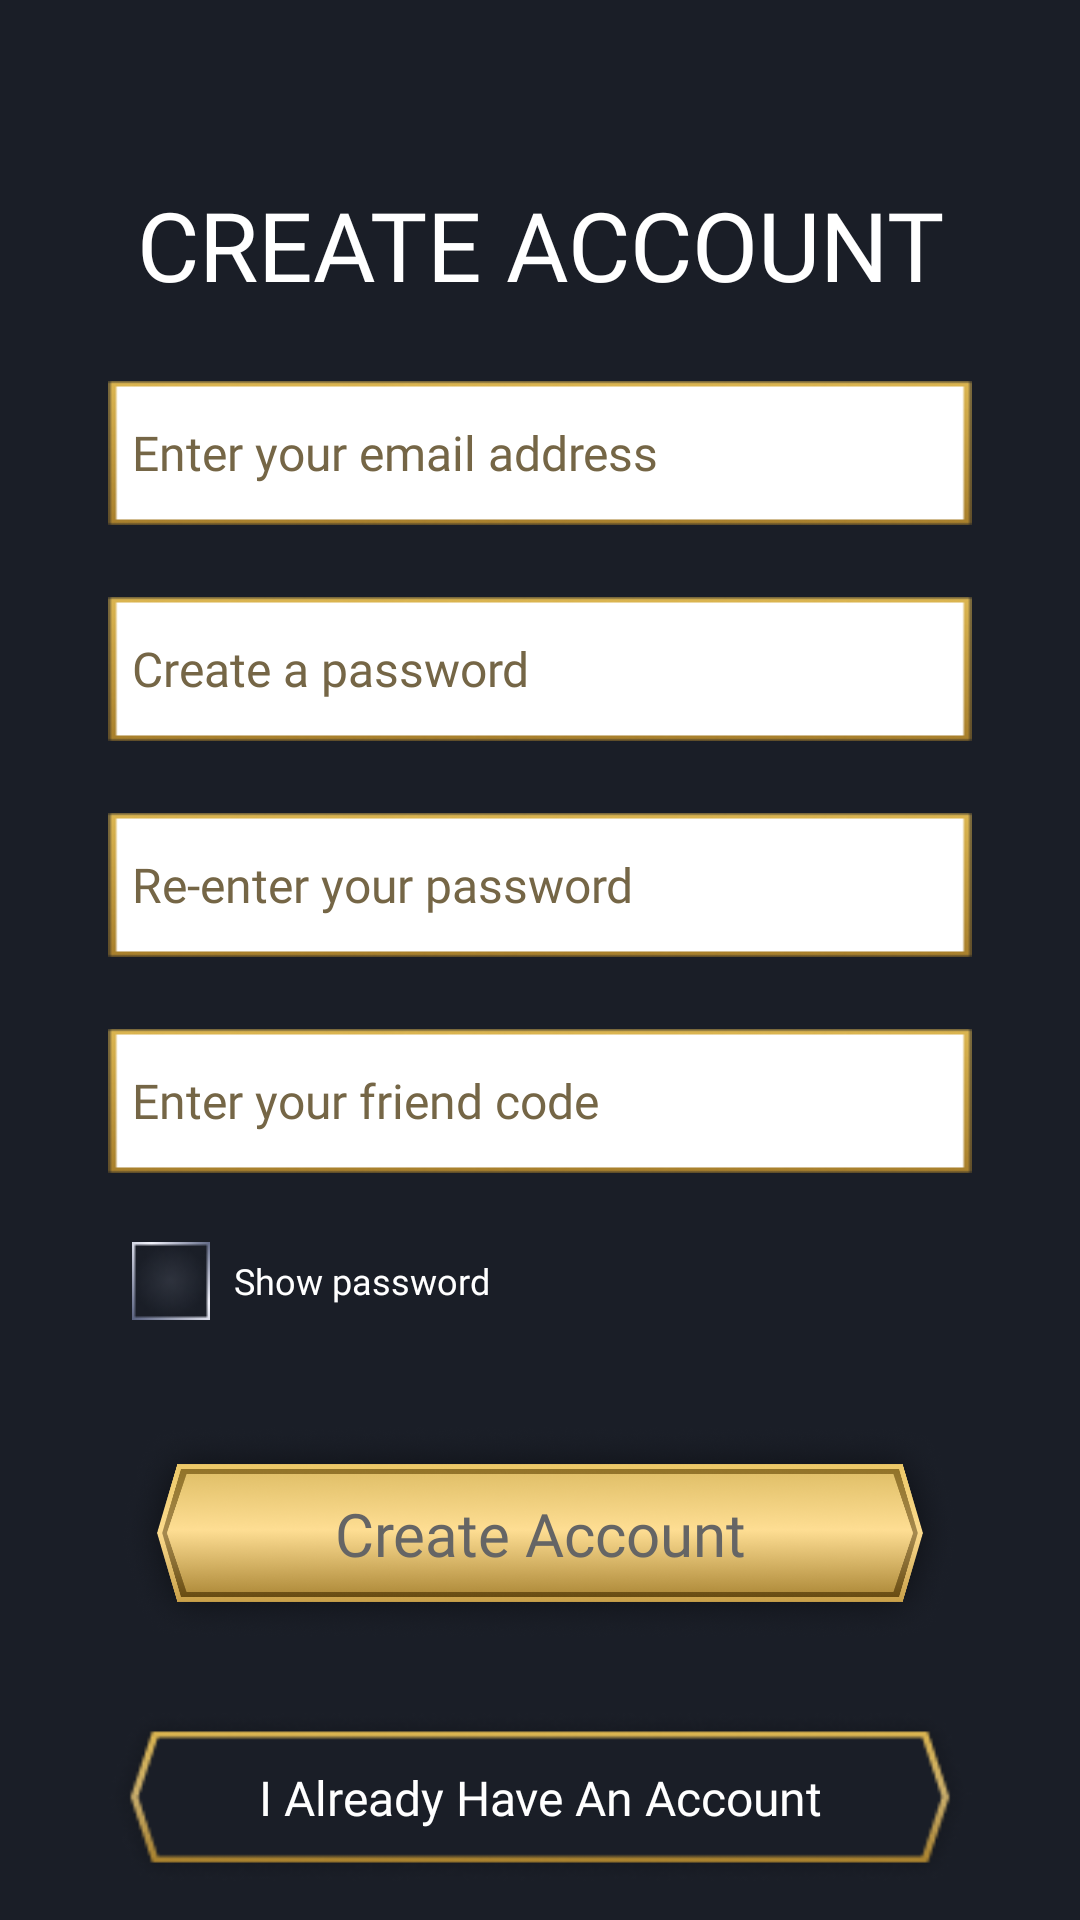

Here is an Android app screen rendered from its layout file. Give the layout XML and the strings, colors and styles it references.
<!-- AndroidManifest.xml: application theme Theme.StarGamesApp -->
<!-- res/layout/activity_welcome.xml -->
<?xml version="1.0" encoding="utf-8"?>
<ScrollView
    xmlns:android="http://schemas.android.com/apk/res/android"
    xmlns:app="http://schemas.android.com/apk/res-auto"
    xmlns:tools="http://schemas.android.com/tools"
    android:layout_width="match_parent"
    android:layout_height="match_parent"
    tools:context=".SignupActivity"
    android:background="@color/background">

    <androidx.constraintlayout.widget.ConstraintLayout
        android:layout_width="match_parent"
        android:layout_height="wrap_content"
        android:id="@+id/background">

        <TextView
            android:id="@+id/welcome_txt"
            android:layout_width="wrap_content"
            android:layout_height="wrap_content"
            android:layout_marginTop="60dp"
            android:fontFamily="@font/inter_black"
            android:gravity="center"
            android:text="@string/create_conta_big"
            android:textSize="32sp"
            android:textColor="@color/white"
            app:layout_constraintEnd_toEndOf="parent"
            app:layout_constraintStart_toStartOf="parent"
            app:layout_constraintTop_toTopOf="parent" />

        <EditText
            android:id="@+id/email_field"
            android:layout_width="288dp"
            android:layout_height="48dp"
            android:layout_marginTop="24dp"
            android:inputType="textEmailAddress"
            android:background="@drawable/custom_edittext"
            android:fontFamily="@font/inter_semibold"
            android:hint="@string/enter_your_email"
            android:padding="8dp"
            android:textColor="@color/textColor"
            android:textColorHint="@color/hintColor"
            android:textSize="16sp"
            app:layout_constraintEnd_toEndOf="parent"
            app:layout_constraintStart_toStartOf="parent"
            app:layout_constraintTop_toBottomOf="@+id/welcome_txt"
            android:digits="abcdefghijklmnopqrstuvwxyz1234567890@.!#$%'*+-/=?^_`|~"
            android:autofillHints="emailAddress" />

        <EditText
            android:id="@+id/pass_field"
            android:layout_width="288dp"
            android:layout_height="48dp"
            android:inputType="textPassword"
            android:layout_marginTop="24dp"
            android:background="@drawable/custom_edittext"
            android:fontFamily="@font/inter_semibold"
            android:hint="@string/create_a_password"
            android:padding="8dp"
            android:textColor="@color/textColor"
            android:textColorHint="@color/hintColor"
            android:textSize="16sp"
            app:layout_constraintEnd_toEndOf="parent"
            app:layout_constraintStart_toStartOf="parent"
            app:layout_constraintTop_toBottomOf="@+id/email_field"
            android:digits="abcdefghijklmnopqrstuvwxyzABCDEFGHIJKLMNOPQRSTUVWXYZ1234567890!#$%'*+-/=?^_`{|}~"
            android:autofillHints="password" />

        <EditText
            android:id="@+id/confirm_pass"
            android:layout_width="288dp"
            android:layout_height="48dp"
            android:layout_marginTop="24dp"
            android:autofillHints=""
            android:background="@drawable/custom_edittext"
            android:digits="abcdefghijklmnopqrstuvwxyzABCDEFGHIJKLMNOPQRSTUVWXYZ1234567890!#$%'*+-/=?^_`{|}~"
            android:fontFamily="@font/inter_semibold"
            android:hint="@string/re_enter_password"
            android:inputType="textPassword"
            android:padding="8dp"
            android:textColor="@color/textColor"
            android:textColorHint="@color/hintColor"
            android:textSize="16sp"
            app:layout_constraintEnd_toEndOf="parent"
            app:layout_constraintStart_toStartOf="parent"
            app:layout_constraintTop_toBottomOf="@+id/pass_field" />

        <EditText
            android:id="@+id/enter_friend_referral_code"
            android:layout_width="288dp"
            android:layout_height="48dp"
            android:layout_marginTop="24dp"
            android:background="@drawable/custom_edittext"
            android:digits="ABCDEFGHIJKLMNOPQRSTUVWXYZ1234567890"
            android:fontFamily="@font/inter_semibold"
            android:hint="@string/enter_your_friend_referral_code"
            android:inputType="textCapCharacters"
            android:maxLength="6"
            android:padding="8dp"
            android:textColor="@color/textColor"
            android:textColorHint="@color/hintColor"
            android:textSize="16sp"
            app:layout_constraintEnd_toEndOf="parent"
            app:layout_constraintStart_toStartOf="parent"
            app:layout_constraintTop_toBottomOf="@+id/confirm_pass" />

        <androidx.appcompat.widget.AppCompatCheckBox
            android:id="@+id/checkbox_show_hide_pass"
            android:layout_width="wrap_content"
            android:layout_height="48dp"
            android:layout_marginTop="12dp"
            android:layout_marginStart="8dp"
            android:button="@drawable/custom_checkbox"
            android:padding="8dp"
            android:text="@string/show_password"
            android:textColor="@color/white"
            android:fontFamily="@font/inter_semibold"
            android:textSize="12sp"
            app:layout_constraintStart_toStartOf="@id/confirm_pass"
            app:layout_constraintTop_toBottomOf="@+id/enter_friend_referral_code" />

        <ImageView
            android:id="@+id/register_btn"
            android:layout_width="288dp"
            android:layout_height="72dp"
            android:layout_marginTop="24dp"
            android:gravity="center"
            android:orientation="horizontal"
            android:src="@drawable/new_button_design"
            app:layout_constraintEnd_toEndOf="parent"
            app:layout_constraintStart_toStartOf="parent"
            app:layout_constraintTop_toBottomOf="@+id/checkbox_show_hide_pass" />

        <TextView
            android:id="@+id/signup_txt"
            android:layout_width="0dp"
            android:layout_height="wrap_content"
            android:layout_weight="1"
            android:fontFamily="@font/inter_extrabold"
            android:gravity="center"
            android:text="@string/create_account"
            android:textColor="#656565"
            android:textSize="20sp"
            app:layout_constraintBottom_toBottomOf="@+id/register_btn"
            app:layout_constraintEnd_toEndOf="@+id/register_btn"
            app:layout_constraintStart_toStartOf="@+id/register_btn"
            app:layout_constraintTop_toTopOf="@+id/register_btn" />

        <ImageView
            android:id="@+id/login_btn"
            android:layout_width="288dp"
            android:layout_height="56dp"
            android:layout_marginTop="24dp"
            android:gravity="center"
            android:orientation="horizontal"
            android:scaleType="fitXY"
            android:src="@drawable/disabled_button"
            app:layout_constraintEnd_toEndOf="parent"
            app:layout_constraintStart_toStartOf="parent"
            app:layout_constraintTop_toBottomOf="@+id/register_btn" />

        <TextView
            android:id="@+id/login_txt"
            android:layout_width="0dp"
            android:layout_height="wrap_content"
            android:layout_weight="1"
            android:fontFamily="@font/inter_extrabold"
            android:gravity="center"
            android:text="@string/i_already_have_account"
            android:textColor="@color/white"
            android:textSize="16sp"
            app:layout_constraintBottom_toBottomOf="@+id/login_btn"
            app:layout_constraintEnd_toEndOf="@+id/login_btn"
            app:layout_constraintStart_toStartOf="@+id/login_btn"
            app:layout_constraintTop_toTopOf="@+id/login_btn" />
    </androidx.constraintlayout.widget.ConstraintLayout>

</ScrollView>
<!-- resources referenced by this layout -->
<resources>
  <color name="background">#1A1E27</color>
  <color name="hintColor">#756646</color>
  <color name="textColor">#291000</color>
  <color name="white">#FFFFFFFF</color>
  <!-- drawable custom_checkbox (drawable) -->
  <?xml version="1.0" encoding="utf-8"?>
  <selector xmlns:android="http://schemas.android.com/apk/res/android"
      android:width="12dp"
      android:height="12dp">
      <item android:drawable="@drawable/checkbox_true" android:state_checked="true" />
      <item android:drawable="@drawable/checkbox_false" android:state_checked="false" />
  </selector>
  <!-- drawable custom_edittext: png bitmap (drawable, 2569 bytes) -->
  <!-- drawable disabled_button: png bitmap (drawable, 8469 bytes) -->
  <!-- drawable new_button_design: png bitmap (drawable, 203557 bytes) -->
  <string name="create_a_password">Create a password</string>
  <string name="create_account">Create Account</string>
  <string name="create_conta_big">CREATE ACCOUNT</string>
  <string name="enter_your_email">Enter your email address</string>
  <string name="enter_your_friend_referral_code">Enter your friend code</string>
  <string name="i_already_have_account">I Already Have An Account</string>
  <string name="re_enter_password">Re-enter your password</string>
  <string name="show_password">Show password</string>
  <style name="Theme.StarGamesApp" parent="Theme.MaterialComponents.DayNight.NoActionBar">
          
          <item name="colorPrimary">@color/background</item>
          <item name="colorPrimaryVariant">@color/background</item>
          <item name="colorOnPrimary">@color/white</item>
          
          <item name="colorSecondary">@color/teal_200</item>
          <item name="colorSecondaryVariant">@color/teal_200</item>
          <item name="colorOnSecondary">@color/black</item>
          
          <item name="android:statusBarColor">?attr/colorPrimaryVariant</item>
          <item name="android:navigationBarColor">@color/background</item>
          
      </style>
  <!-- drawable checkbox_true: png bitmap (drawable, 1335 bytes) -->
  <!-- drawable checkbox_false: png bitmap (drawable, 1019 bytes) -->
  <color name="teal_200">#A4873C</color>
  <color name="black">#FF000000</color>
</resources>
